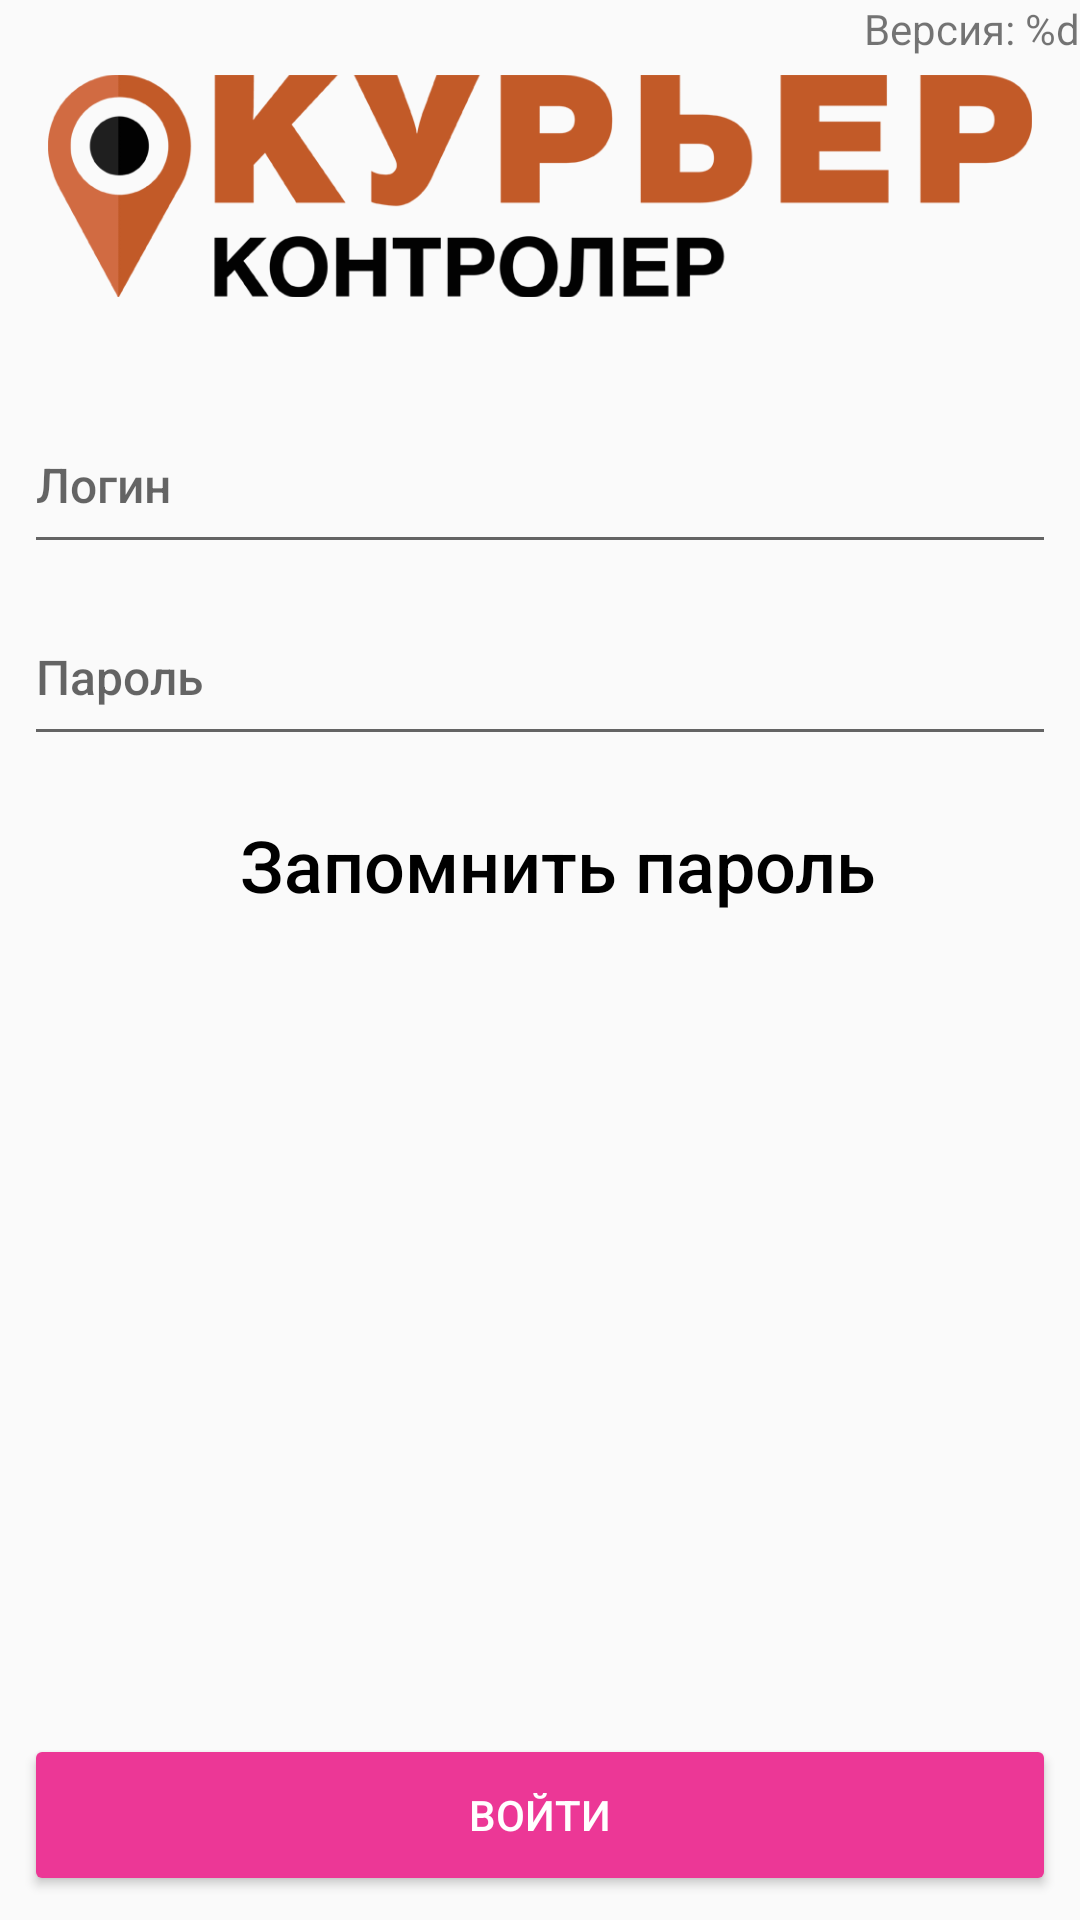

The Android layout XML behind this screen, and the referenced resources:
<!-- AndroidManifest.xml: application theme AppTheme -->
<!-- res/layout/fragment_login.xml -->
<?xml version="1.0" encoding="utf-8"?>
<androidx.constraintlayout.widget.ConstraintLayout xmlns:android="http://schemas.android.com/apk/res/android"
        xmlns:app="http://schemas.android.com/apk/res-auto"
        android:layout_width="match_parent"
        android:layout_height="match_parent">

    <TextView
            android:id="@+id/tv_version"
            android:layout_width="wrap_content"
            android:layout_height="wrap_content"
            android:text="@string/app_version_label"
            app:layout_constraintEnd_toEndOf="parent"
            app:layout_constraintTop_toTopOf="parent" />

    <EditText
            android:id="@+id/et_login"
            android:layout_width="match_parent"
            android:layout_height="56dp"
            android:layout_marginStart="8dp"
            android:layout_marginTop="16dp"
            android:layout_marginEnd="8dp"
            android:fontFamily="@string/text_font"
            android:hint="@string/login_placeholder"
            android:inputType="text"
            android:maxLines="1"
            android:textSize="16sp"
            app:layout_constraintEnd_toEndOf="parent"
            app:layout_constraintHorizontal_bias="0.0"
            app:layout_constraintStart_toStartOf="parent"
            app:layout_constraintTop_toBottomOf="@+id/logo" />

    <EditText
            android:id="@+id/et_password"
            android:layout_width="match_parent"
            android:layout_height="56dp"
            android:layout_marginStart="8dp"
            android:layout_marginTop="8dp"
            android:layout_marginEnd="8dp"
            android:fontFamily="@string/text_font"
            android:hint="@string/password_placeholder"
            android:inputType="textPassword"
            android:maxLines="1"
            android:textSize="16sp"
            app:layout_constraintEnd_toEndOf="@+id/et_login"
            app:layout_constraintStart_toStartOf="@+id/et_login"
            app:layout_constraintTop_toBottomOf="@+id/et_login" />

    <CheckBox
            android:id="@+id/cb_remember"
            android:layout_width="wrap_content"
            android:layout_height="wrap_content"
            android:layout_marginTop="16dp"
            android:button="@drawable/checkbox_login"
            android:fontFamily="@string/text_font"
            android:gravity="center"
            android:paddingStart="12dp"
            android:paddingTop="4dp"
            android:paddingBottom="4dp"
            android:text="@string/remember_password"
            android:textSize="24sp"
            app:layout_constraintEnd_toEndOf="parent"
            app:layout_constraintStart_toStartOf="parent"
            app:layout_constraintTop_toBottomOf="@id/et_password" />

    <ImageView
            android:id="@+id/logo"
            android:layout_width="wrap_content"
            android:layout_height="108dp"
            android:layout_marginStart="16dp"
            android:layout_marginTop="8dp"
            android:layout_marginEnd="16dp"
            android:adjustViewBounds="true"
            android:padding="16dp"
            android:scaleType="fitCenter"
            android:src="@drawable/logo"
            app:layout_constraintEnd_toEndOf="parent"
            app:layout_constraintStart_toStartOf="parent"
            app:layout_constraintTop_toTopOf="parent" />

    <Button
            android:id="@+id/btn_login"
            style="@style/Widget.AppCompat.Button.Colored"
            android:layout_width="0dp"
            android:layout_height="54dp"
            android:layout_marginStart="8dp"
            android:layout_marginEnd="8dp"
            android:layout_marginBottom="8dp"
            android:elevation="2dp"
            android:text="@string/login_button_text"
            app:layout_constraintBottom_toBottomOf="parent"
            app:layout_constraintEnd_toEndOf="parent"
            app:layout_constraintStart_toStartOf="parent" />

    <LinearLayout
            android:id="@+id/loading"
            android:layout_width="0dp"
            android:layout_height="0dp"
            android:background="#DD444444"
            android:clickable="true"
            android:elevation="8dp"
            android:focusable="true"
            android:orientation="horizontal"
            android:visibility="gone"
            app:layout_constraintBottom_toBottomOf="parent"
            app:layout_constraintEnd_toEndOf="parent"
            app:layout_constraintStart_toStartOf="parent"
            app:layout_constraintTop_toTopOf="parent">

        <ProgressBar
                android:layout_width="match_parent"
                android:layout_height="wrap_content"
                android:layout_gravity="center_vertical"
                android:elevation="4dp" />
    </LinearLayout>
</androidx.constraintlayout.widget.ConstraintLayout>
<!-- resources referenced by this layout -->
<resources>
  <!-- drawable logo: png bitmap (drawable-xhdpi, 34147 bytes) -->
  <string name="app_version_label">Версия: %d</string>
  <string name="login_button_text">ВОЙТИ</string>
  <string name="login_placeholder">Логин</string>
  <string name="password_placeholder">Пароль</string>
  <string name="remember_password">Запомнить пароль</string>
  <string name="text_font">sans-serif-medium</string>
  <style name="AppTheme" parent="Theme.AppCompat.Light.NoActionBar">
          
          <item name="colorPrimary">@color/colorPrimary</item>
          <item name="colorPrimaryDark">@color/colorPrimaryDark</item>
          <item name="colorAccent">@color/colorAccent</item>
      </style>
  <color name="colorPrimary">#3F51B5</color>
  <color name="colorPrimaryDark">#303F9F</color>
  <color name="colorAccent">#EC3796</color>
</resources>
